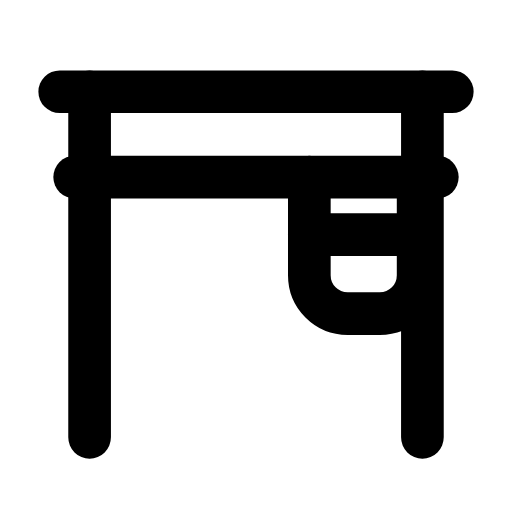
t = 0.00 s
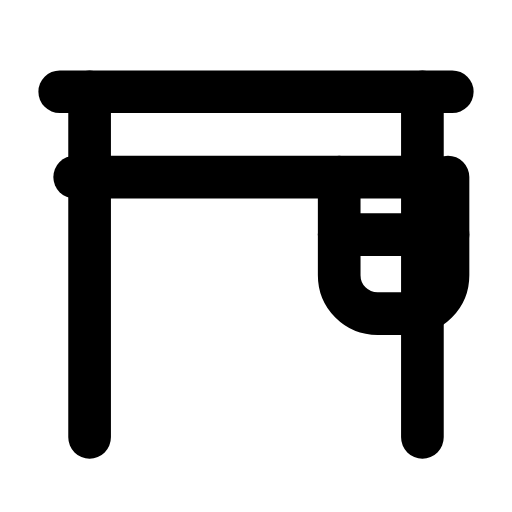
t = 0.28 s
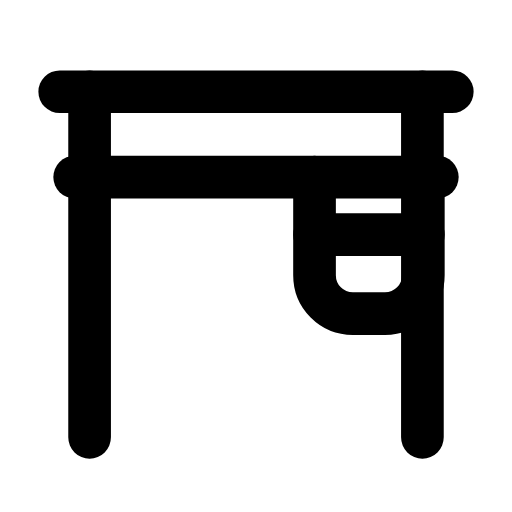
t = 0.53 s
t = 0.80 s: frame unchanged from t = 0.00 s, image omitted
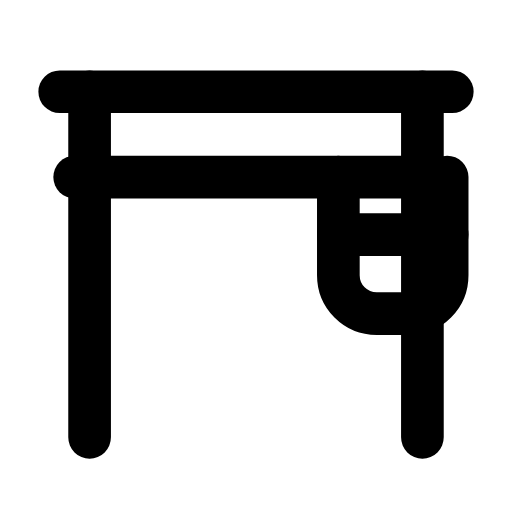
t = 1.08 s
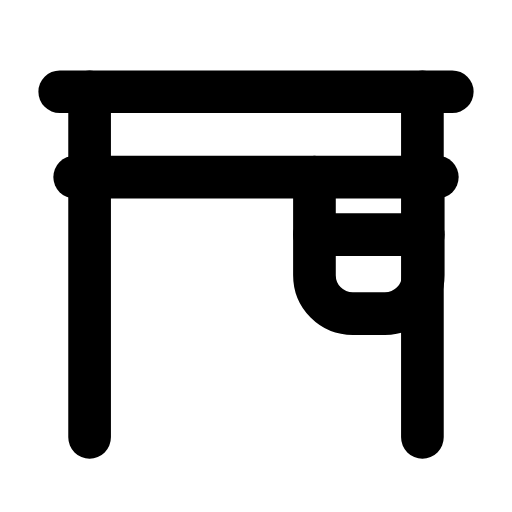
t = 1.37 s

The animated SVG that drew these frames (rendered in a browser with its animation timeline set to each time). Animation: 1 SMIL element (animateTransform=1); one cycle of 1.65 s, repeats indefinitely.

<svg xmlns="http://www.w3.org/2000/svg" width="24" height="24" viewBox="0 0 24 24" fill="none"><line stroke="currentColor" stroke-width="2" stroke-linecap="round" stroke-linejoin="round" fill="none" x1="2.8" y1="4.3" x2="21.2" y2="4.3"></line><line stroke="currentColor" stroke-width="2" stroke-linecap="round" stroke-linejoin="round" fill="none" x1="3.5" y1="8.3" x2="20.5" y2="8.3"></line><g><animateTransform attributeName="transform" type="translate" values="0 0;1.4 0;1.4 0;0 0;0 0;1.4 0;1.4 0;0 0;0 0" keyTimes="0;0.135;0.279;0.45;0.6;0.714;0.81;0.9;1" dur="1.65s" repeatCount="indefinite" calcMode="spline" keySplines="0.16 1 0.3 1;0.16 1 0.3 1;0.16 1 0.3 1;0.16 1 0.3 1;0.16 1 0.3 1;0.16 1 0.3 1;0.16 1 0.3 1;0.16 1 0.3 1"/><path stroke="currentColor" stroke-width="2" stroke-linecap="round" stroke-linejoin="round" fill="none" d="M14.5 8.3L14.5 12.9C14.5 13.9 15.3 14.7 16.3 14.7L17.8 14.7C18.8 14.7 19.6 13.9 19.6 12.9L19.6 8.3"></path><line stroke="currentColor" stroke-width="2" stroke-linecap="round" stroke-linejoin="round" fill="none" x1="14.5" y1="11" x2="19.6" y2="11"></line></g><path stroke="currentColor" stroke-width="2" stroke-linecap="round" stroke-linejoin="round" fill="none" d="M4.2 4.3L4.2 20.5M19.8 4.3L19.8 20.5"></path></svg>
